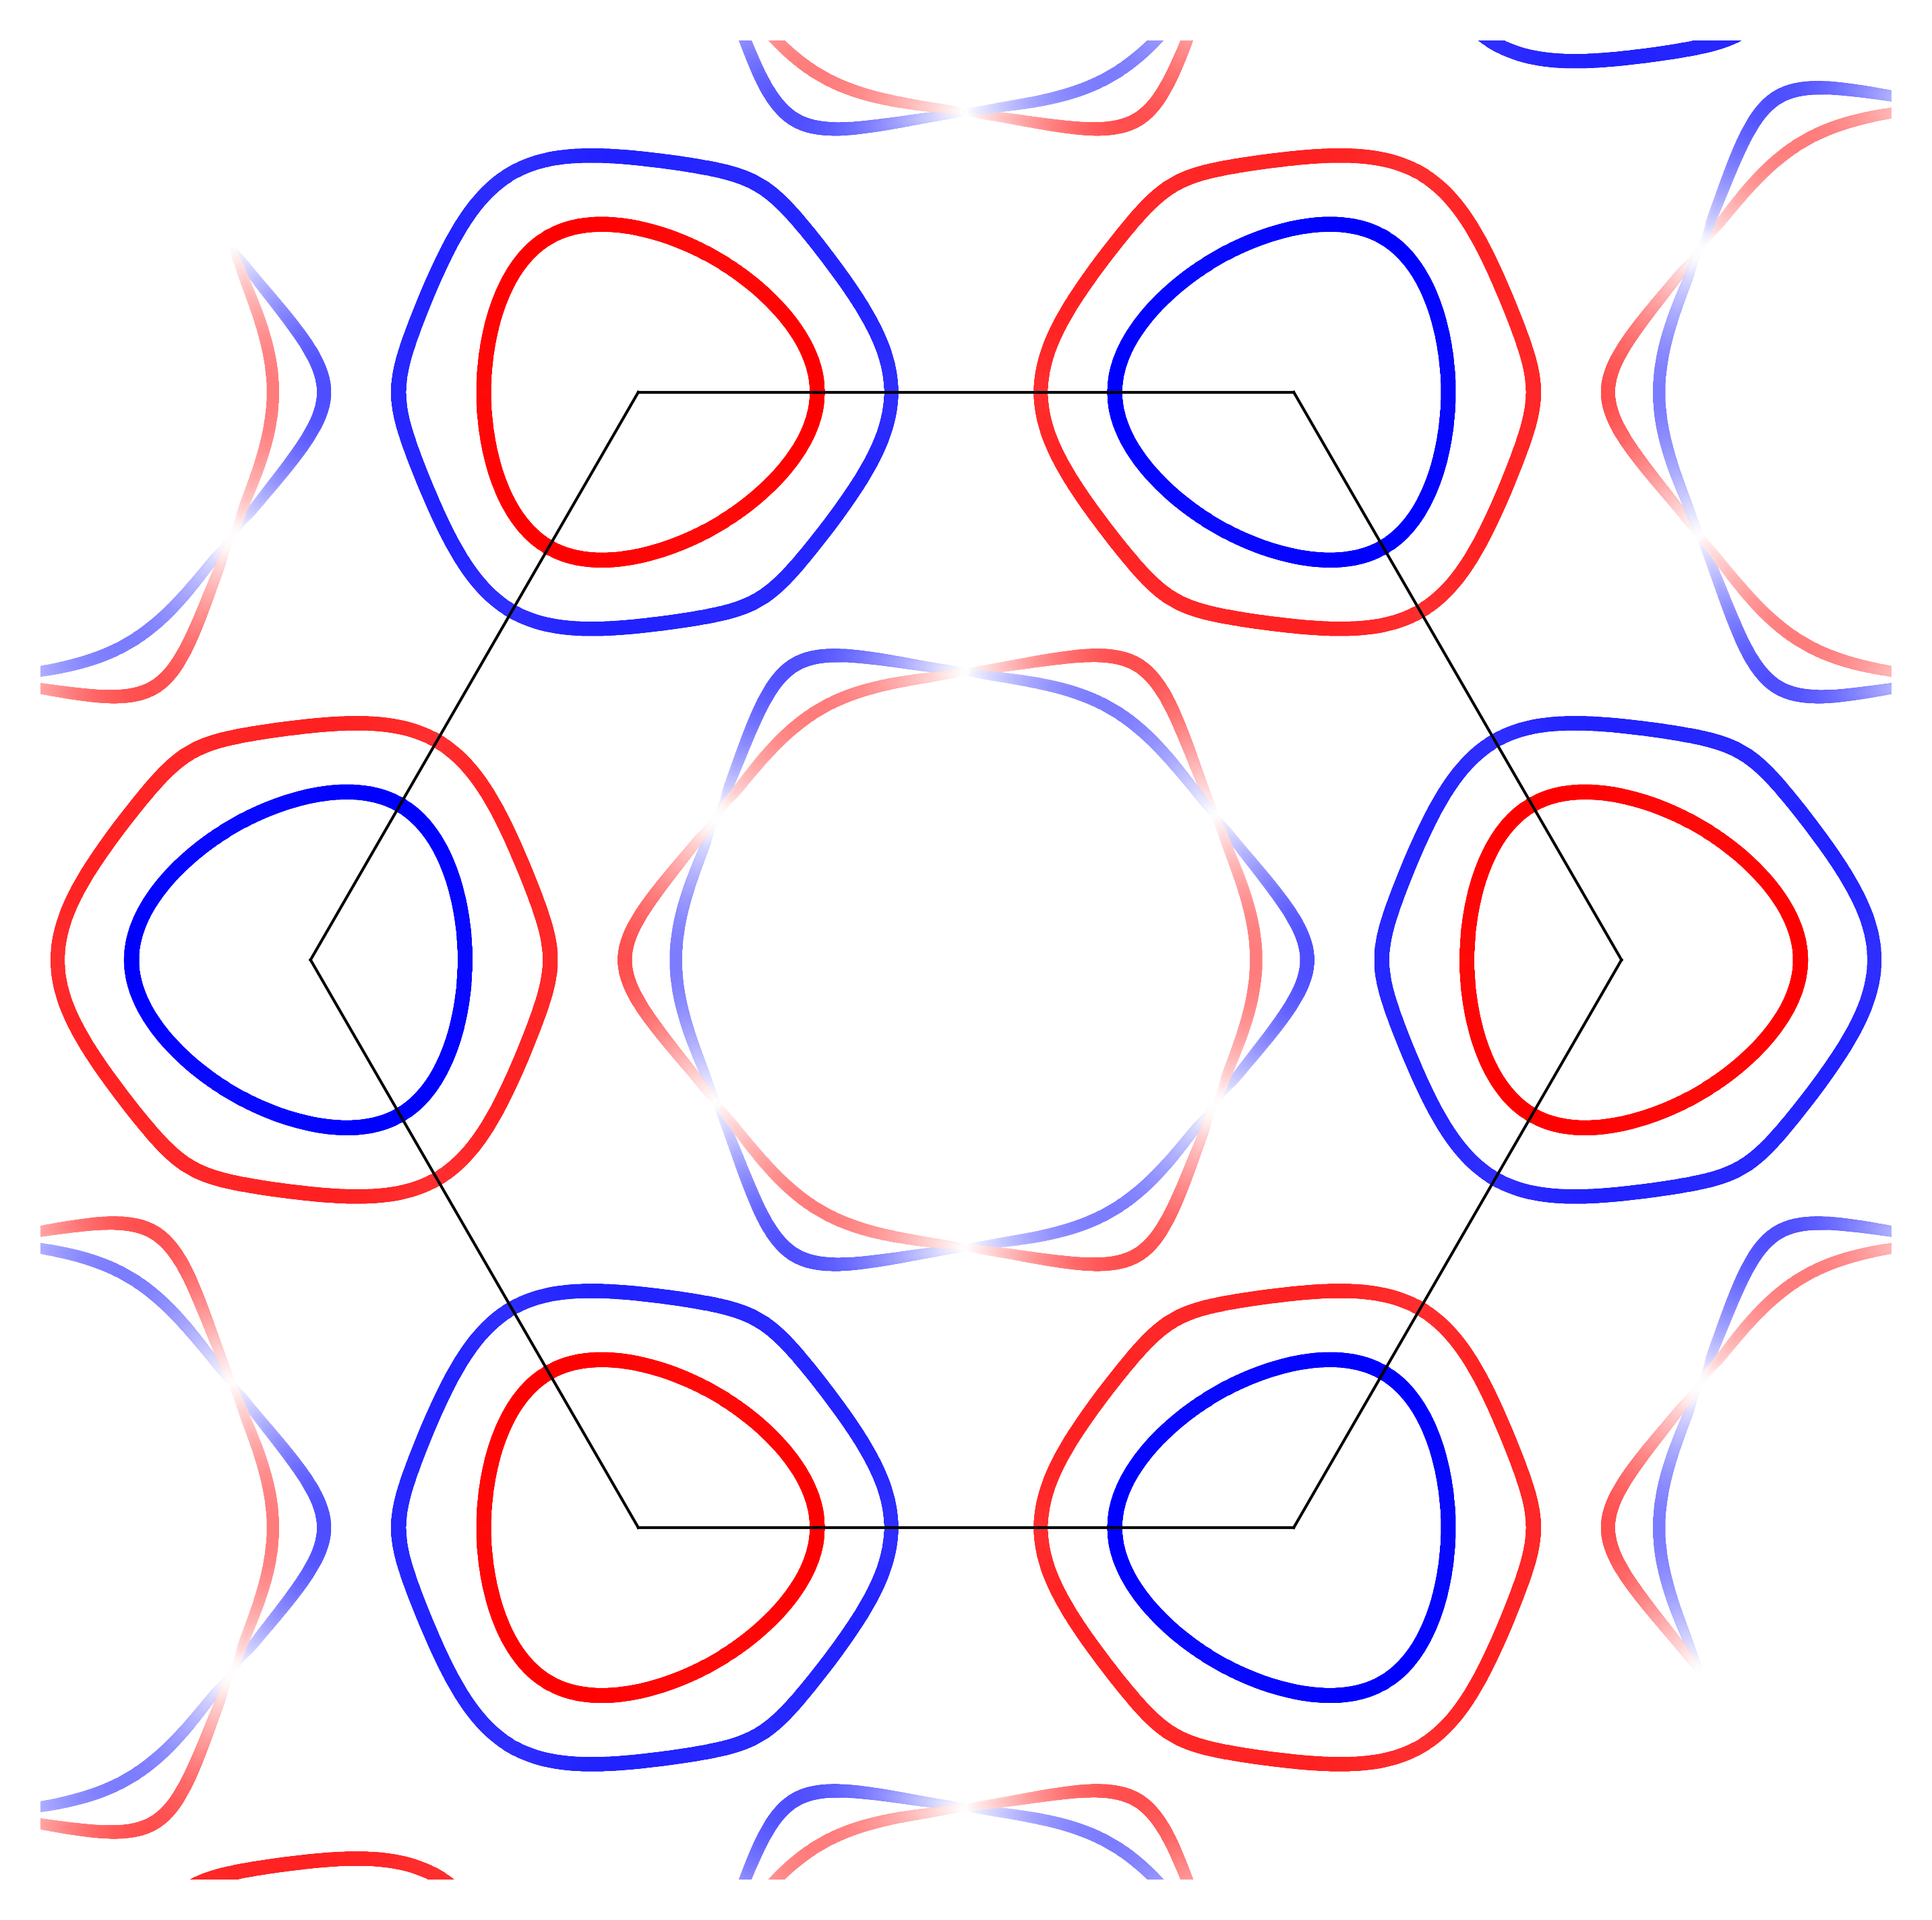

This figure's Python source:
# -*- coding: utf-8 -*-
"""
Created on Tue Feb 14 12:33:57 2023

@author: DengJun
"""


import numpy as np
from scipy.interpolate import griddata
import matplotlib.pyplot as plt
from matplotlib import rcParams
from pylab import *
from matplotlib.colors import ListedColormap,LinearSegmentedColormap

rcParams['mathtext.fontset'] = 'custom'
rcParams['mathtext.rm'] = 'Times New Roman'
rcParams['mathtext.it'] = 'Times New Roman:italic'
rcParams['mathtext.bf'] = 'Times New Roman:bold'
rcParams['pdf.fonttype'] = 42
rcParams['ps.fonttype'] = 42

wr = LinearSegmentedColormap.from_list('mycmap1', ['white', 'red'])
wb = LinearSegmentedColormap.from_list('mycmap2', ['white', 'blue'])
font={'family':'Arial','weight':'normal','size':8} 

eigval=np.loadtxt('band.dat')
klist=np.loadtxt('klist.dat')
mz=np.loadtxt('mz.dat')
efermi=np.loadtxt('Fermi.dat')

eigval=eigval-efermi
# klist=klist[::2,:]
# mz=mz[::2,:]

shape=2000
X_new=np.zeros([shape,shape])
Y_new=np.zeros([shape,shape])
for i in range(shape):
    for j in range(shape):
        X_new[i,j]=1/shape*i
        Y_new[i,j]=1/shape*j
delta=abs((eigval[:,24]-eigval[:,23])*1000)
band1_new=griddata(klist[:,0:2],eigval[:,23],(X_new,Y_new),method='cubic')
band2_new=griddata(klist[:,0:2],eigval[:,24],(X_new,Y_new),method='cubic')
m1_new=griddata(klist[:,0:2],mz[:,22],(X_new,Y_new),method='cubic')
m2_new=griddata(klist[:,0:2],mz[:,23],(X_new,Y_new),method='cubic')
delta_new=griddata(klist[:,0:2],delta,(X_new,Y_new),method='cubic')
tolerance=0.001
kF=[]
m_kF=[]
delta_kF=[]
for i in range(shape):
    for j in range(shape):
        if abs(band1_new[i,j])< tolerance:
            kF.append([X_new[i,j],Y_new[i,j]])
            m_kF.append(m1_new[i,j])
            delta_kF.append(delta_new[i,j])

for i in range(shape):
    for j in range(shape):
        if abs(band2_new[i,j])< tolerance:
            kF.append([X_new[i,j],Y_new[i,j]]) 
            m_kF.append(m2_new[i,j])
            delta_kF.append(delta_new[i,j])

kF=np.array(kF)
rec_lattice=np.array([[0.287159865,0.165791825],[0.000000000,0.331583651]])*2*np.pi
kF=np.dot(kF,rec_lattice)

up=[]
dw=[]
for num,i in enumerate(m_kF):
    if i < 0:
        dw.append([kF[num,0],kF[num,1],i,delta_kF[num]])
    else:
        up.append([kF[num,0],kF[num,1],i,delta_kF[num]])

up=np.array(up)
dw=np.array(dw)

fig=plt.figure()
ax=fig.add_subplot(111)
# plt.scatter(kF[:,0],kF[:,1],0.01,c=delta_kF,cmap='bwr')
map1=ax.scatter(up[:,0],up[:,1],s=up[:,3]/100,c=up[:,3],cmap=wr)
map2=ax.scatter(dw[:,0],dw[:,1],s=dw[:,3]/100,c=dw[:,3],cmap=wb)
ax.axis('equal')

ax.scatter(dw[:,0]-rec_lattice[0,0],dw[:,1]-rec_lattice[0,1],s=dw[:,3]/100,c=dw[:,3],cmap=wb)
ax.scatter(dw[:,0]-rec_lattice[1,0],dw[:,1]-rec_lattice[1,1],s=dw[:,3]/100,c=dw[:,3],cmap=wb)
ax.scatter(dw[:,0]-rec_lattice[1,0]-rec_lattice[0,0],dw[:,1]-rec_lattice[1,1]-rec_lattice[0,1],s=dw[:,3]/100,c=dw[:,3],cmap=wb)

ax.scatter(up[:,0]-rec_lattice[0,0],up[:,1]-rec_lattice[0,1],s=up[:,3]/100,c=up[:,3],cmap=wr)
ax.scatter(up[:,0]-rec_lattice[1,0],up[:,1]-rec_lattice[1,1],s=up[:,3]/100,c=up[:,3],cmap=wr)
ax.scatter(up[:,0]-rec_lattice[1,0]-rec_lattice[0,0],up[:,1]-rec_lattice[1,1]-rec_lattice[0,1],s=up[:,3]/100,c=up[:,3],cmap=wr)

# cax1=plt.axes([0.75,0.5, 0.006, 0.15])
# cax2=plt.axes([0.85,0.5, 0.006, 0.15])
# cb=plt.colorbar(map1,aspect=30,pad=0.1,cax=cax1)
# cb.set_label(label=r'$\Delta$ (meV)',size=6,fontdict=font)
# cb.ax.tick_params(labelsize=6) 
# cb.outline.set_visible(True)
# cb.outline.set_linewidth(0.5)

# cb=plt.colorbar(map2,aspect=30,pad=0.1,cax=cax2)
# cb.set_label(label=r'$\Delta$ (meV)',size=6,fontdict=font)
# cb.ax.tick_params(labelsize=6) 
# cb.outline.set_visible(True)
# cb.outline.set_linewidth(0.5)

ax.spines['bottom'].set_visible(False)
ax.spines['left'].set_visible(False)
ax.spines['right'].set_visible(False)
ax.spines['top'].set_visible(False)


# k=np.dot(np.array([1/3,1/3]),rec_lattice)
# k2=np.dot(np.array([2/3,2/3]),rec_lattice)

# x0=np.array([0,0])
# x1=np.array([rec_lattice[0,0],rec_lattice[0,1]])
# x2=np.array([rec_lattice[1,0],rec_lattice[1,1]])
# x3=np.array([rec_lattice[0,0],rec_lattice[0,1]+rec_lattice[1,1]])


# ax.plot([x0[0],x1[0]],[x0[1],x1[1]],'-',c='k',linewidth=0.5)
# ax.plot([x0[0],x2[0]],[x0[1],x2[1]],'-',c='k',linewidth=0.5)
# ax.plot([x2[0],x3[0]],[x2[1],x3[1]],'-',c='k',linewidth=0.5)
# ax.plot([x1[0],x3[0]],[x1[1],x3[1]],'-',c='k',linewidth=0.5)

# ax.scatter(k[0],k[1],5,c='k')
# ax.scatter(k2[0],k2[1],5,c='k')
ax.tick_params(labelleft=False,labelbottom=False)
ax.set_xticks([])
ax.set_yticks([])


k1=np.dot(np.array([1/3,1/3]),rec_lattice)
k2=np.dot(np.array([-1/3,2/3]),rec_lattice)
k3=np.dot(np.array([-2/3,1/3]),rec_lattice)
k4=np.dot(np.array([-1/3,-1/3]),rec_lattice)
k5=np.dot(np.array([1/3,-2/3]),rec_lattice)
k6=np.dot(np.array([2/3,-1/3]),rec_lattice)

ax.plot([k1[0],k2[0]],[k1[1],k2[1]],'k',linewidth=0.5)
ax.plot([k2[0],k3[0]],[k2[1],k3[1]],'k',linewidth=0.5)
ax.plot([k3[0],k4[0]],[k3[1],k4[1]],'k',linewidth=0.5)
ax.plot([k4[0],k5[0]],[k4[1],k5[1]],'k',linewidth=0.5)
ax.plot([k5[0],k6[0]],[k5[1],k6[1]],'k',linewidth=0.5)
ax.plot([k6[0],k1[0]],[k6[1],k1[1]],'k',linewidth=0.5)

t=0.81*rec_lattice[1,1]
ax.axis([-t,t,-t,t])

fig=plt.gcf()
cm=15
inch=0.3937007874
fig.set_size_inches(cm*inch,cm*inch)
plt.savefig('fs2.png',dpi=600,bbox_inches='tight')
